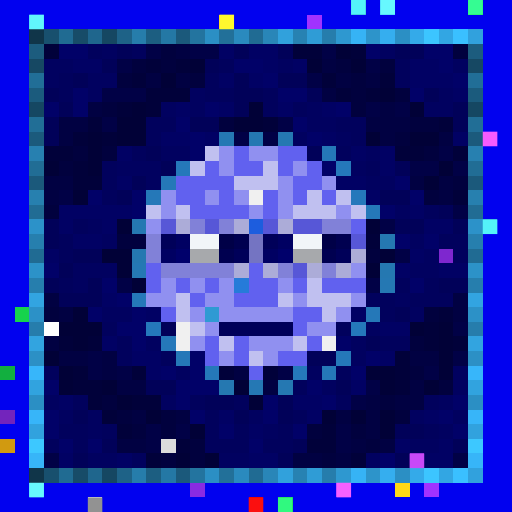
t = 0.00 s
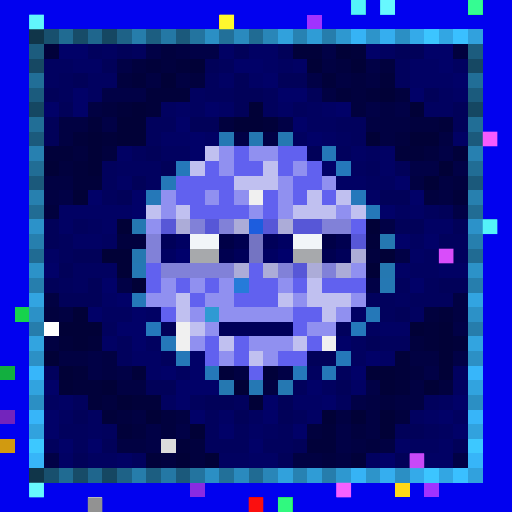
t = 0.09 s
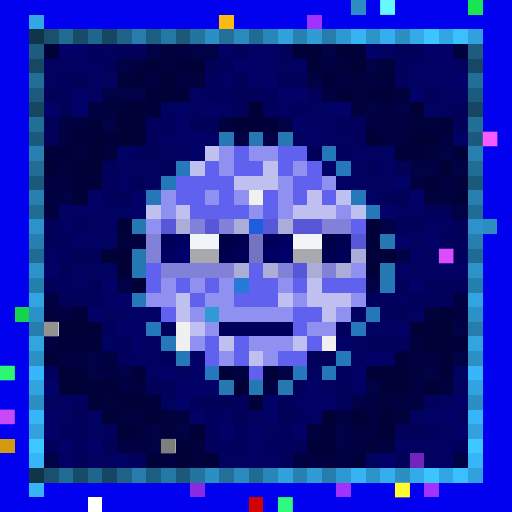
t = 0.27 s
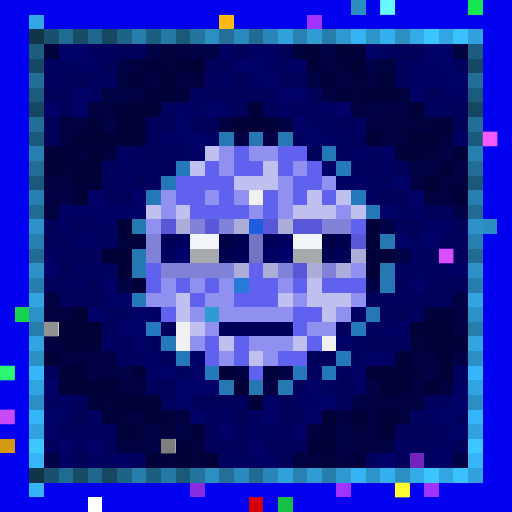
t = 0.36 s
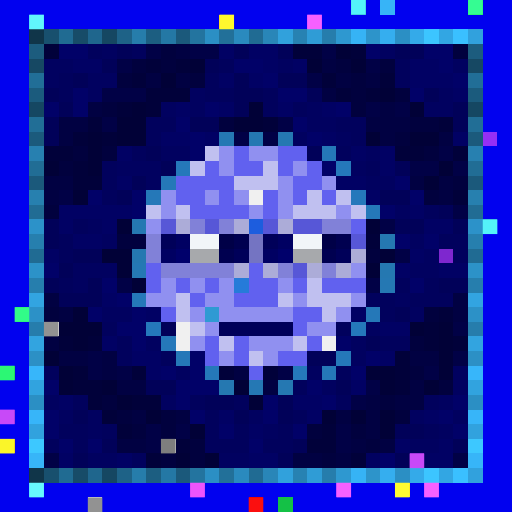
t = 0.58 s
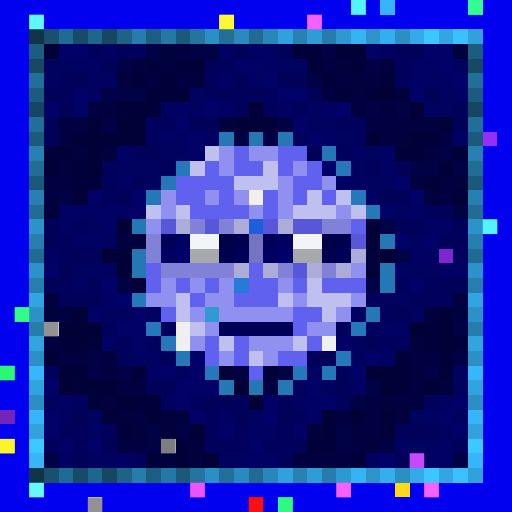
t = 0.69 s

The animated SVG that drew these frames (rendered in a browser with its animation timeline set to each time). Animation: 1 CSS @keyframes rule; one cycle of 0.80 s, repeats indefinitely.

<svg viewBox="0 0 35 35" shape-rendering="crispEdges" xmlns="http://www.w3.org/2000/svg"><style>@keyframes hl{0%,100%{opacity:0}45%{opacity:.9}}.a00{animation:hl 0.8s steps(1,end) 0.00s infinite}.a01{animation:hl 0.8s steps(1,end) -0.10s infinite}.a02{animation:hl 0.8s steps(1,end) -0.20s infinite}.a03{animation:hl 0.8s steps(1,end) -0.30s infinite}.a04{animation:hl 0.8s steps(1,end) -0.40s infinite}.a05{animation:hl 0.8s steps(1,end) -0.50s infinite}.a06{animation:hl 0.8s steps(1,end) -0.60s infinite}.a07{animation:hl 0.8s steps(1,end) -0.70s infinite}</style><rect width="35" height="35" fill="#0101ef"/><path fill="#2b8dc1" d="M24 0h1v1H24zM33 15h1v1H33z"/><path fill="#37b4f7" d="M26 0h1v1H26zM2 33h1v1H2z"/><path fill="#18e552" d="M32 0h1v1H32z"/><path fill="#33a7e5" d="M2 1h1v1H2z"/><path fill="#fcb913" d="M15 1h1v1H15z"/><path fill="#a132ff" d="M21 1h1v1H21zM23 33h1v1H23zM29 33h1v1H29z"/><path fill="#103549" d="M2 2h1v1H2zM2 32h1v1H2z"/><path fill="#18506e" d="M3 2h1v1H3zM3 32h1v1H3z"/><path fill="#206b92" d="M4 2h1v1H4zM4 32h1v1H4z"/><path fill="#174c68" d="M5 2h1v1H5zM5 32h1v1H5z"/><path fill="#1f668d" d="M6 2h1v1H6zM6 32h1v1H6z"/><path fill="#154762" d="M7 2h1v1H7zM2 7h1v1H2zM32 7h1v1H32zM7 32h1v1H7z"/><path fill="#1e6287" d="M8 2h1v1H8zM8 32h1v1H8z"/><path fill="#267dab" d="M9 2h1v1H9zM9 32h1v1H9z"/><path fill="#1c5e81" d="M10 2h1v1H10zM10 32h1v1H10z"/><path fill="#2478a5" d="M11 2h1v1H11zM11 32h1v1H11z"/><path fill="#1b597b" d="M12 2h1v1H12zM2 12h1v1H2zM32 12h1v1H32zM12 32h1v1H12z"/><path fill="#23749f" d="M13 2h1v1H13zM13 32h1v1H13z"/><path fill="#2b8fc4" d="M14 2h1v1H14zM27 2h1v1H27zM2 27h1v1H2zM32 27h1v1H32zM14 32h1v1H14zM27 32h1v1H27z"/><path fill="#227099" d="M15 2h1v1H15zM15 32h1v1H15z"/><path fill="#2a8abe" d="M16 2h1v1H16zM16 32h1v1H16z"/><path fill="#206b93" d="M17 2h1v1H17zM2 17h1v1H2zM32 17h1v1H32zM17 32h1v1H17z"/><path fill="#2986b8" d="M18 2h1v1H18zM18 32h1v1H18z"/><path fill="#31a1dc" d="M19 2h1v1H19zM19 32h1v1H19z"/><path fill="#2782b2" d="M20 2h1v1H20zM20 32h1v1H20z"/><path fill="#2f9cd6" d="M21 2h1v1H21zM21 32h1v1H21z"/><path fill="#267dac" d="M22 2h1v1H22zM2 22h1v1H2zM32 22h1v1H32zM22 32h1v1H22z"/><path fill="#2e98d0" d="M23 2h1v1H23zM23 32h1v1H23z"/><path fill="#36b3f5" d="M24 2h1v1H24zM24 32h1v1H24z"/><path fill="#2d94ca" d="M25 2h1v1H25zM25 32h1v1H25z"/><path fill="#35aeef" d="M26 2h1v1H26zM26 32h1v1H26z"/><path fill="#34aae9" d="M28 2h1v1H28zM28 32h1v1H28z"/><path fill="#3cc5ff" d="M29 2h1v1H29zM29 32h1v1H29z"/><path fill="#32a6e3" d="M30 2h1v1H30zM30 32h1v1H30z"/><path fill="#3ac0ff" d="M31 2h1v1H31zM31 32h1v1H31z"/><path fill="#31a1dd" d="M32 2h1v1H32zM32 32h1v1H32z"/><path fill="#1c5c7e" d="M2 3h1v1H2zM32 3h1v1H32z"/><path fill="#01013a" d="M3 3h1v1H3zM20 3h2v1H20zM24 3h1v1H24zM10 4h1v1H10zM12 4h1v1H12zM9 5h1v1H9zM22 5h1v1H22zM26 5h1v1H26zM10 6h3v1H10zM23 6h1v1H23zM25 6h1v1H25zM8 7h1v1H8zM10 7h1v1H10zM6 8h1v1H6zM18 8h1v1H18zM30 8h1v1H30zM5 9h1v1H5zM7 9h1v1H7zM3 10h2v1H3zM27 10h2v1H27zM31 10h1v1H31zM5 11h1v1H5zM5 12h2v1H5zM31 13h1v1H31zM25 16h1v1H25zM30 21h1v1H30zM29 22h1v1H29zM4 23h1v1H4zM6 23h1v1H6zM29 23h1v1H29zM31 23h1v1H31zM27 24h1v1H27zM5 25h1v1H5zM9 25h1v1H9zM15 25h1v1H15zM18 25h1v1H18zM27 25h1v1H27zM5 26h2v1H5zM27 26h1v1H27zM6 27h1v1H6zM9 27h2v1H9zM7 28h1v1H7zM8 29h1v1H8zM22 29h1v1H22zM12 30h1v1H12zM21 30h2v1H21zM10 31h1v1H10zM24 31h1v1H24z"/><path fill="#010168" d="M4 3h2v1H4zM25 3h1v1H25zM29 3h2v1H29zM16 4h2v1H16zM30 4h1v1H30zM18 5h1v1H18zM31 5h1v1H31zM5 6h1v1H5zM19 6h2v1H19zM28 6h1v1H28zM3 7h1v1H3zM5 7h1v1H5zM14 7h1v1H14zM23 7h1v1H23zM12 8h1v1H12zM20 8h1v1H20zM13 9h1v1H13zM21 9h1v1H21zM13 10h1v1H13zM22 11h1v1H22zM27 12h1v1H27zM6 13h1v1H6zM9 13h1v1H9zM28 13h1v1H28zM9 14h1v1H9zM26 14h1v1H26zM27 16h1v1H27zM29 16h1v1H29zM3 18h1v1H3zM7 19h1v1H7zM28 19h1v1H28zM8 20h1v1H8zM6 21h1v1H6zM9 21h1v1H9zM8 22h2v1H8zM9 23h1v1H9zM23 23h1v1H23zM13 24h1v1H13zM25 24h1v1H25zM11 25h1v1H11zM13 25h1v1H13zM24 25h1v1H24zM3 26h1v1H3zM12 26h3v1H12zM21 26h1v1H21zM12 27h1v1H12zM18 27h1v1H18zM22 27h1v1H22zM31 27h1v1H31zM3 28h1v1H3zM13 28h1v1H13zM18 28h1v1H18zM30 28h1v1H30zM3 29h1v1H3zM15 29h1v1H15zM20 29h1v1H20zM31 29h1v1H31zM4 30h1v1H4zM6 30h1v1H6zM17 30h1v1H17zM26 31h1v1H26z"/><path fill="#01015d" d="M6 3h1v1H6zM9 3h1v1H9zM15 4h1v1H15zM27 4h1v1H27zM4 5h1v1H4zM14 5h1v1H14zM27 5h1v1H27zM4 6h1v1H4zM14 6h2v1H14zM18 6h1v1H18zM18 7h1v1H18zM20 7h1v1H20zM10 8h2v1H10zM23 8h2v1H23zM10 9h1v1H10zM24 9h1v1H24zM9 10h1v1H9zM23 10h1v1H23zM7 11h1v1H7zM25 11h1v1H25zM7 12h1v1H7zM7 13h1v1H7zM29 14h1v1H29zM5 15h1v1H5zM4 16h1v1H4zM30 16h2v1H30zM4 17h1v1H4zM31 17h1v1H31zM4 19h1v1H4zM27 19h1v1H27zM29 19h1v1H29zM25 20h2v1H25zM28 20h3v1H28zM26 21h1v1H26zM7 22h1v1H7zM23 22h1v1H23zM8 23h1v1H8zM26 23h2v1H26zM8 24h1v1H8zM11 24h1v1H11zM3 25h1v1H3zM23 25h1v1H23zM20 26h1v1H20zM5 27h1v1H5zM13 27h1v1H13zM16 27h1v1H16zM23 27h1v1H23zM29 27h1v1H29zM14 28h1v1H14zM20 28h1v1H20zM4 29h2v1H4zM7 29h1v1H7zM14 29h1v1H14zM16 29h1v1H16zM19 29h1v1H19zM29 29h1v1H29zM3 30h1v1H3zM5 30h1v1H5zM14 30h3v1H14zM18 30h2v1H18zM9 31h1v1H9z"/><path fill="#010160" d="M7 3h1v1H7zM26 3h1v1H26zM3 4h2v1H3zM19 4h1v1H19zM31 4h1v1H31zM3 5h1v1H3zM6 5h2v1H6zM6 6h1v1H6zM13 6h1v1H13zM30 6h1v1H30zM11 7h1v1H11zM13 7h1v1H13zM21 7h1v1H21zM29 7h2v1H29zM21 8h2v1H21zM20 9h1v1H20zM23 9h1v1H23zM11 10h2v1H11zM25 10h1v1H25zM8 11h3v1H8zM24 11h1v1H24zM10 12h1v1H10zM25 12h2v1H25zM27 14h1v1H27zM6 15h1v1H6zM7 16h1v1H7zM28 16h1v1H28zM29 17h1v1H29zM5 18h3v1H5zM28 18h2v1H28zM5 19h1v1H5zM27 20h1v1H27zM7 21h2v1H7zM28 21h1v1H28zM25 22h1v1H25zM10 23h1v1H10zM24 23h1v1H24zM24 24h1v1H24zM12 25h1v1H12zM21 25h1v1H21zM31 25h1v1H31zM22 26h1v1H22zM31 26h1v1H31zM3 27h1v1H3zM11 27h1v1H11zM30 27h1v1H30zM4 28h1v1H4zM6 28h1v1H6zM17 28h1v1H17zM28 28h1v1H28zM31 28h1v1H31zM6 29h1v1H6zM18 29h1v1H18zM30 29h1v1H30zM28 30h2v1H28zM6 31h2v1H6zM15 31h2v1H15zM25 31h1v1H25z"/><path fill="#010159" d="M8 3h1v1H8zM16 3h1v1H16zM19 3h1v1H19zM27 3h2v1H27zM7 4h1v1H7zM14 4h1v1H14zM5 5h1v1H5zM16 5h1v1H16zM19 5h2v1H19zM3 6h1v1H3zM16 6h2v1H16zM21 6h1v1H21zM29 6h1v1H29zM4 7h1v1H4zM16 7h1v1H16zM31 7h1v1H31zM3 8h1v1H3zM13 8h2v1H13zM31 8h1v1H31zM3 9h1v1H3zM10 10h1v1H10zM21 10h1v1H21zM11 11h1v1H11zM27 11h1v1H27zM9 12h1v1H9zM8 13h1v1H8zM26 13h2v1H26zM30 14h1v1H30zM3 15h1v1H3zM27 15h2v1H27zM31 15h1v1H31zM3 16h1v1H3zM5 17h2v1H5zM4 18h1v1H4zM3 19h1v1H3zM6 19h1v1H6zM30 19h2v1H30zM4 20h3v1H4zM27 21h1v1H27zM11 22h1v1H11zM25 23h1v1H25zM21 24h2v1H21zM10 26h2v1H10zM23 26h1v1H23zM14 27h2v1H14zM19 27h1v1H19zM5 28h1v1H5zM16 28h1v1H16zM19 28h1v1H19zM27 29h2v1H27zM7 30h1v1H7zM20 30h1v1H20zM31 30h1v1H31zM5 31h1v1H5zM19 31h1v1H19zM27 31h1v1H27z"/><path fill="#010146" d="M10 3h1v1H10zM13 3h2v1H13zM22 3h1v1H22zM8 4h1v1H8zM25 4h1v1H25zM21 5h1v1H21zM7 6h3v1H7zM25 7h1v1H25zM27 7h1v1H27zM7 8h1v1H7zM19 8h1v1H19zM16 9h1v1H16zM18 9h1v1H18zM30 10h1v1H30zM28 11h2v1H28zM31 11h1v1H31zM4 13h1v1H4zM31 14h1v1H31zM26 15h1v1H26zM27 17h1v1H27zM8 19h1v1H8zM25 19h1v1H25zM31 22h1v1H31zM6 24h1v1H6zM31 24h1v1H31zM6 25h1v1H6zM8 25h1v1H8zM19 25h1v1H19zM29 25h1v1H29zM25 26h1v1H25zM24 27h1v1H24zM10 29h1v1H10zM12 29h1v1H12zM23 29h1v1H23zM10 30h1v1H10zM23 30h1v1H23zM3 31h1v1H3zM31 31h1v1H31z"/><path fill="#01013e" d="M11 3h1v1H11zM31 3h1v1H31zM9 4h1v1H9zM11 4h1v1H11zM23 4h1v1H23zM26 4h1v1H26zM8 5h1v1H8zM13 5h1v1H13zM24 5h1v1H24zM24 6h1v1H24zM27 6h1v1H27zM7 7h1v1H7zM24 7h1v1H24zM15 8h1v1H15zM28 8h2v1H28zM27 9h1v1H27zM5 10h1v1H5zM7 10h1v1H7zM29 10h1v1H29zM4 11h1v1H4zM31 12h1v1H31zM29 13h1v1H29zM3 14h1v1H3zM8 16h2v1H8zM25 17h1v1H25zM3 21h1v1H3zM29 21h1v1H29zM28 23h1v1H28zM28 25h1v1H28zM30 26h1v1H30zM7 27h1v1H7zM26 27h1v1H26zM8 28h1v1H8zM11 28h1v1H11zM27 28h1v1H27zM9 29h1v1H9zM11 29h1v1H11zM21 29h1v1H21zM24 29h1v1H24zM13 30h1v1H13zM25 30h1v1H25zM11 31h1v1H11zM13 31h1v1H13zM22 31h1v1H22z"/><path fill="#010142" d="M12 3h1v1H12zM22 4h1v1H22zM10 5h1v1H10zM12 5h1v1H12zM23 5h1v1H23zM25 5h1v1H25zM22 6h1v1H22zM6 7h1v1H6zM26 7h1v1H26zM4 8h2v1H4zM25 8h3v1H25zM4 9h1v1H4zM26 9h1v1H26zM30 9h1v1H30zM3 12h2v1H3zM28 12h1v1H28zM30 12h1v1H30zM3 13h1v1H3zM30 13h1v1H30zM3 20h1v1H3zM31 20h1v1H31zM4 21h1v1H4zM31 21h1v1H31zM3 23h1v1H3zM4 24h2v1H4zM7 24h1v1H7zM28 24h2v1H28zM7 25h1v1H7zM16 25h1v1H16zM8 26h2v1H8zM18 26h1v1H18zM28 26h1v1H28zM25 27h1v1H25zM27 27h2v1H27zM9 28h1v1H9zM12 28h1v1H12zM23 28h1v1H23zM25 28h1v1H25zM25 29h1v1H25zM8 30h2v1H8zM24 30h1v1H24zM26 30h1v1H26zM20 31h2v1H20zM23 31h1v1H23z"/><path fill="#010164" d="M15 3h1v1H15zM17 3h2v1H17zM5 4h2v1H5zM18 4h1v1H18zM20 4h1v1H20zM28 4h2v1H28zM15 5h1v1H15zM17 5h1v1H17zM28 5h3v1H28zM31 6h1v1H31zM12 7h1v1H12zM15 7h1v1H15zM19 7h1v1H19zM22 7h1v1H22zM11 9h2v1H11zM14 9h1v1H14zM22 9h1v1H22zM31 9h1v1H31zM8 10h1v1H8zM24 10h1v1H24zM26 10h1v1H26zM26 11h1v1H26zM8 12h1v1H8zM23 12h2v1H23zM25 13h1v1H25zM4 14h5v1H4zM28 14h1v1H28zM4 15h1v1H4zM7 15h1v1H7zM29 15h2v1H29zM5 16h2v1H5zM3 17h1v1H3zM28 17h1v1H28zM27 18h1v1H27zM30 18h2v1H30zM7 20h1v1H7zM10 21h1v1H10zM24 21h1v1H24zM26 22h2v1H26zM7 23h1v1H7zM9 24h2v1H9zM26 24h1v1H26zM10 25h1v1H10zM24 26h1v1H24zM4 27h1v1H4zM20 27h2v1H20zM15 28h1v1H15zM21 28h1v1H21zM29 28h1v1H29zM17 29h1v1H17zM27 30h1v1H27zM30 30h1v1H30zM4 31h1v1H4zM8 31h1v1H8zM17 31h2v1H17zM29 31h2v1H29z"/><path fill="#010137" d="M23 3h1v1H23zM13 4h1v1H13zM21 4h1v1H21zM24 4h1v1H24zM11 5h1v1H11zM26 6h1v1H26zM9 7h1v1H9zM17 7h1v1H17zM28 7h1v1H28zM8 8h2v1H8zM16 8h2v1H16zM6 9h1v1H6zM8 9h2v1H8zM25 9h1v1H25zM28 9h2v1H28zM6 10h1v1H6zM3 11h1v1H3zM6 11h1v1H6zM30 11h1v1H30zM29 12h1v1H29zM5 13h1v1H5zM8 15h1v1H8zM25 15h1v1H25zM7 17h2v1H7zM26 17h1v1H26zM8 18h1v1H8zM25 18h1v1H25zM9 19h1v1H9zM5 21h1v1H5zM4 22h3v1H4zM28 22h1v1H28zM30 22h1v1H30zM5 23h1v1H5zM30 23h1v1H30zM3 24h1v1H3zM30 24h1v1H30zM4 25h1v1H4zM25 25h2v1H25zM30 25h1v1H30zM4 26h1v1H4zM7 26h1v1H7zM16 26h1v1H16zM26 26h1v1H26zM29 26h1v1H29zM8 27h1v1H8zM17 27h1v1H17zM10 28h1v1H10zM22 28h1v1H22zM24 28h1v1H24zM26 28h1v1H26zM13 29h1v1H13zM26 29h1v1H26zM12 31h1v1H12zM14 31h1v1H14z"/><path fill="#164863" d="M2 4h1v1H2zM32 4h1v1H32z"/><path fill="#216e97" d="M2 5h1v1H2zM32 5h1v1H32z"/><path fill="#1b5b7d" d="M2 6h1v1H2zM32 6h1v1H32z"/><path fill="#216e96" d="M2 8h1v1H2zM32 8h1v1H32z"/><path fill="#1b5a7c" d="M2 9h1v1H2zM32 9h1v1H32z"/><path fill="#2578b3" d="M15 9h1v1H15zM26 19h1v1H26z"/><path fill="#2578b2" d="M17 9h1v1H17zM19 9h1v1H19zM9 15h1v1H9zM19 26h1v1H19z"/><path fill="#962ff5" d="M33 9h1v1H33z"/><path fill="#2780b0" d="M2 10h1v1H2zM32 10h1v1H32z"/><path fill="#c0c0f0" d="M14 10h1v1H14zM13 11h1v1H13zM18 11h1v1H18zM16 12h3v1H16zM21 13h1v1H21zM23 13h1v1H23zM10 14h1v1H10zM12 14h1v1H12zM20 14h3v1H20zM24 14h1v1H24zM21 19h1v1H21zM12 20h1v1H12zM19 20h1v1H19zM21 20h3v1H21zM12 21h1v1H12zM22 21h1v1H22zM13 22h1v1H13zM15 23h1v1H15zM20 23h1v1H20zM17 24h1v1H17z"/><path fill="#9090f0" d="M15 10h1v1H15zM17 10h2v1H17zM15 11h1v1H15zM20 11h1v1H20zM19 12h1v1H19zM22 12h1v1H22zM11 13h1v1H11zM14 13h1v1H14zM16 13h1v1H16zM19 13h1v1H19zM11 14h1v1H11zM17 14h1v1H17zM19 14h1v1H19zM23 14h1v1H23zM10 15h1v1H10zM24 18h1v1H24zM11 19h1v1H11zM13 19h1v1H13zM15 19h1v1H15zM19 19h1v1H19zM10 20h2v1H10zM14 20h2v1H14zM20 20h1v1H20zM24 20h1v1H24zM13 21h1v1H13zM15 21h5v1H15zM23 21h1v1H23zM14 22h1v1H14zM21 22h2v1H21zM13 23h1v1H13zM17 23h3v1H17zM15 24h1v1H15zM18 24h1v1H18z"/><path fill="#6161ef" d="M16 10h1v1H16zM19 10h2v1H19zM14 11h1v1H14zM16 11h2v1H16zM19 11h1v1H19zM21 11h1v1H21zM12 12h4v1H12zM20 12h2v1H20zM12 13h2v1H12zM15 13h1v1H15zM18 13h1v1H18zM20 13h1v1H20zM22 13h1v1H22zM13 14h4v1H13zM18 14h1v1H18zM24 15h1v1H24zM10 18h1v1H10zM17 18h1v1H17zM10 19h1v1H10zM12 19h1v1H12zM14 19h1v1H14zM17 19h2v1H17zM20 19h1v1H20zM22 19h3v1H22zM13 20h1v1H13zM16 20h3v1H16zM11 21h1v1H11zM20 21h2v1H20zM20 22h1v1H20zM14 23h1v1H14zM16 23h1v1H16zM21 23h1v1H21zM14 24h1v1H14zM16 24h1v1H16zM19 24h2v1H19zM17 25h1v1H17z"/><path fill="#2578b8" d="M22 10h1v1H22zM11 12h1v1H11zM10 13h1v1H10zM25 21h1v1H25zM12 24h1v1H12zM22 25h1v1H22z"/><path fill="#216d95" d="M2 11h1v1H2zM32 11h1v1H32z"/><path fill="#2578ba" d="M12 11h1v1H12zM11 23h1v1H11z"/><path fill="#2578bb" d="M23 11h1v1H23zM24 13h1v1H24zM10 22h1v1H10zM24 22h1v1H24zM20 25h1v1H20z"/><path fill="#2780af" d="M2 13h1v1H2zM32 13h1v1H32z"/><path fill="#f0f0f0" d="M17 13h1v1H17zM12 22h1v1H12zM12 23h1v1H12zM22 23h1v1H22z"/><path fill="#216c94" d="M2 14h1v1H2zM32 14h1v1H32z"/><path fill="#2578b9" d="M25 14h1v1H25zM9 20h1v1H9zM23 24h1v1H23zM14 25h1v1H14z"/><path fill="#2c92c9" d="M2 15h1v1H2zM32 15h1v1H32z"/><path fill="#5757d7" d="M11 15h1v1H11zM14 15h1v1H14zM18 15h1v1H18zM20 15h2v1H20zM24 16h1v1H24zM20 18h1v1H20z"/><path fill="#acacd8" d="M12 15h1v1H12zM16 15h1v1H16zM19 15h1v1H19zM24 17h1v1H24zM16 18h1v1H16zM18 18h1v1H18zM21 18h1v1H21zM23 18h1v1H23z"/><path fill="#8181d8" d="M13 15h1v1H13zM15 15h1v1H15zM22 15h2v1H22zM10 16h1v1H10zM10 17h1v1H10zM11 18h5v1H11zM19 18h1v1H19zM22 18h1v1H22z"/><path fill="#1d5dde" d="M17 15h1v1H17z"/><path fill="#267fae" d="M2 16h1v1H2zM32 16h1v1H32z"/><path fill="#000059" d="M11 16h1v1H11zM18 16h1v1H18zM16 17h1v1H16zM23 17h1v1H23zM15 22h5v1H15z"/><path fill="#000062" d="M12 16h1v1H12zM19 16h1v1H19zM11 17h1v1H11zM18 17h1v1H18z"/><path fill="#f1f5f8" d="M13 16h2v1H13zM20 16h2v1H20z"/><path fill="#000047" d="M15 16h1v1H15zM22 16h1v1H22z"/><path fill="#000050" d="M16 16h1v1H16zM23 16h1v1H23zM15 17h1v1H15zM22 17h1v1H22z"/><path fill="#7474c2" d="M17 16h1v1H17zM17 17h1v1H17z"/><path fill="#2578b1" d="M26 16h1v1H26zM9 17h1v1H9zM26 18h1v1H26zM15 26h1v1H15z"/><path fill="#00006b" d="M12 17h1v1H12zM19 17h1v1H19z"/><path fill="#a7a9ac" d="M13 17h2v1H13zM20 17h2v1H20z"/><path fill="#7e27cf" d="M30 17h1v1H30z"/><path fill="#2c92c8" d="M2 18h1v1H2zM32 18h1v1H32z"/><path fill="#2578b4" d="M9 18h1v1H9zM17 26h1v1H17z"/><path fill="#267ead" d="M2 19h1v1H2zM32 19h1v1H32z"/><path fill="#267bd9" d="M16 19h1v1H16z"/><path fill="#32a4e1" d="M2 20h1v1H2zM32 20h1v1H32z"/><path fill="#16d34c" d="M1 21h1v1H1z"/><path fill="#2c91c7" d="M2 21h1v1H2zM32 21h1v1H32z"/><path fill="#2f9ad3" d="M14 21h1v1H14z"/><path fill="#ffffff" d="M3 22h1v1H3zM6 34h1v1H6z"/><path fill="#32a4e0" d="M2 23h1v1H2zM32 23h1v1H32z"/><path fill="#2c90c5" d="M2 24h1v1H2zM32 24h1v1H32z"/><path fill="#12af3f" d="M0 25h1v1H0z"/><path fill="#37b6fa" d="M2 25h1v1H2zM32 25h1v1H32z"/><path fill="#31a3df" d="M2 26h1v1H2zM32 26h1v1H32z"/><path fill="#7324bc" d="M0 28h1v1H0zM28 31h1v1H28z"/><path fill="#37b5f9" d="M2 28h1v1H2zM32 28h1v1H32z"/><path fill="#31a2de" d="M2 29h1v1H2zM32 29h1v1H32z"/><path fill="#d19a10" d="M0 30h1v1H0z"/><path fill="#3dc8ff" d="M2 30h1v1H2zM32 30h1v1H32z"/><path fill="#dcdcdc" d="M11 30h1v1H11z"/><path fill="#37b5f8" d="M2 31h1v1H2zM32 31h1v1H32z"/><path fill="#8a2be2" d="M13 33h1v1H13z"/><path fill="#ffd816" d="M27 33h1v1H27z"/><path fill="#d30000" d="M17 34h1v1H17z"/><path fill="#14c146" d="M19 34h1v1H19z"/><g fill="#59fdff"><rect x="24" y="0" width="1" height="1" class="a06"/><rect x="33" y="15" width="1" height="1" class="a06"/></g><g fill="#6dffff"><rect x="26" y="0" width="1" height="1" class="a04"/><rect x="2" y="33" width="1" height="1" class="a07"/></g><rect x="32" y="0" width="1" height="1" fill="#39ff9a" class="a06"/><rect x="2" y="1" width="1" height="1" fill="#66ffff" class="a07"/><rect x="15" y="1" width="1" height="1" fill="#ffff31" class="a06"/><g fill="#ff65ff"><rect x="21" y="1" width="1" height="1" class="a00"/><rect x="23" y="33" width="1" height="1" class="a06"/><rect x="29" y="33" width="1" height="1" class="a00"/></g><rect x="33" y="9" width="1" height="1" fill="#ff60ff" class="a04"/><rect x="30" y="17" width="1" height="1" fill="#e452ff" class="a03"/><rect x="1" y="21" width="1" height="1" fill="#36ff90" class="a00"/><g fill="#878787"><rect x="3" y="22" width="1" height="1" class="a01"/><rect x="6" y="34" width="1" height="1" class="a06"/></g><rect x="0" y="25" width="1" height="1" fill="#2fff7b" class="a01"/><g fill="#d24dff"><rect x="0" y="28" width="1" height="1" class="a02"/><rect x="28" y="31" width="1" height="1" class="a07"/></g><rect x="0" y="30" width="1" height="1" fill="#ffff2c" class="a00"/><rect x="11" y="30" width="1" height="1" fill="#757575" class="a01"/><rect x="13" y="33" width="1" height="1" fill="#f859ff" class="a00"/><rect x="27" y="33" width="1" height="1" fill="#ffff36" class="a02"/><rect x="17" y="34" width="1" height="1" fill="#ff1111" class="a07"/><rect x="19" y="34" width="1" height="1" fill="#33ff86" class="a05"/></svg>
